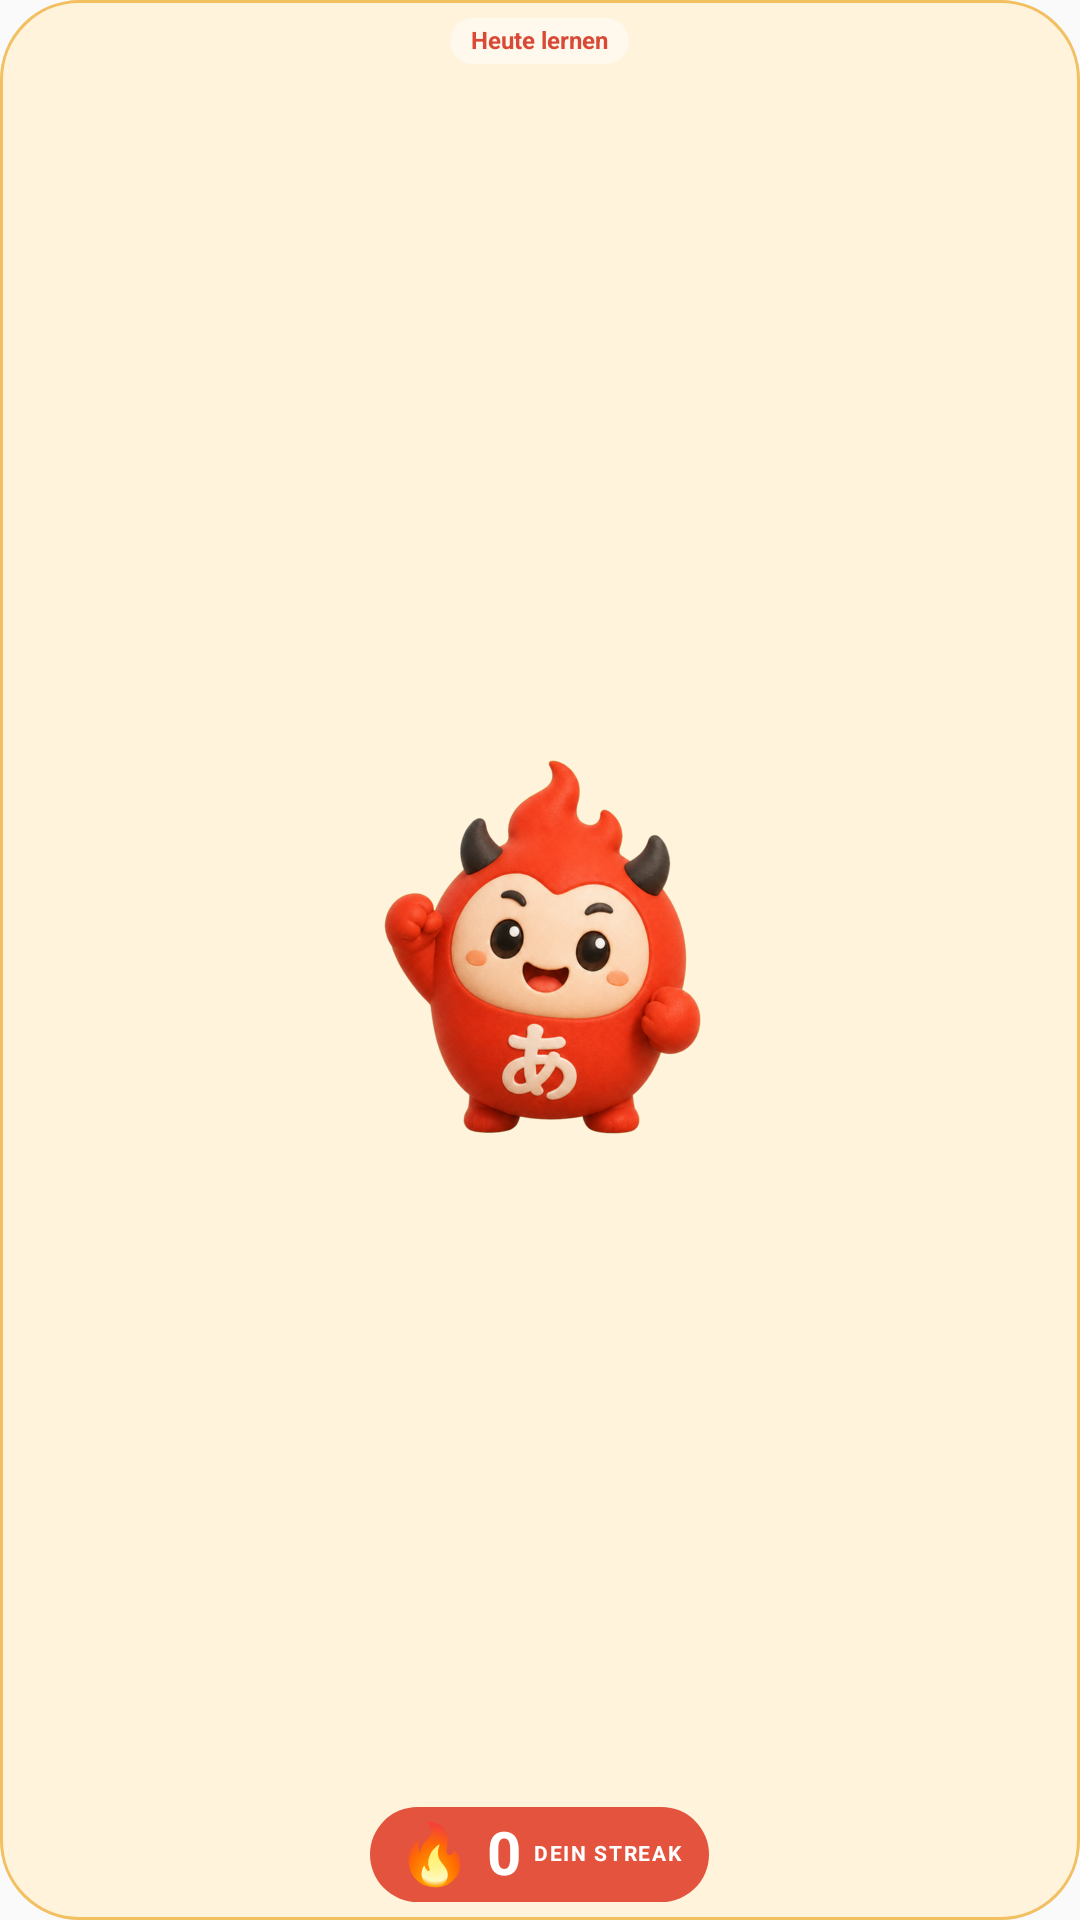

Layout XML and referenced resources for this Android screen:
<!-- AndroidManifest.xml: application theme Theme.KanaGarten -->
<!-- res/layout/widget_streak_square.xml -->
<FrameLayout xmlns:android="http://schemas.android.com/apk/res/android"
    android:id="@+id/widget_root"
    android:layout_width="match_parent"
    android:layout_height="match_parent"
    android:background="@drawable/widget_background_worried"
    android:padding="6dp">

    <ImageView
        android:id="@+id/widget_mascot"
        android:layout_width="match_parent"
        android:layout_height="match_parent"
        android:layout_gravity="center"
        android:layout_margin="8dp"
        android:contentDescription="@string/hibi_description"
        android:scaleType="centerInside"
        android:src="@drawable/hibi_happy_widget" />

    <TextView
        android:id="@+id/widget_message"
        android:layout_width="wrap_content"
        android:layout_height="wrap_content"
        android:layout_gravity="top|center_horizontal"
        android:background="@drawable/widget_message_background"
        android:ellipsize="end"
        android:fontFamily="sans-serif"
        android:includeFontPadding="false"
        android:maxLines="1"
        android:paddingStart="7dp"
        android:paddingTop="3dp"
        android:paddingEnd="7dp"
        android:paddingBottom="3dp"
        android:text="Heute lernen"
        android:textColor="#D94A36"
        android:textSize="8sp"
        android:textStyle="bold" />

    <LinearLayout
        android:layout_width="wrap_content"
        android:layout_height="wrap_content"
        android:layout_gravity="bottom|center_horizontal"
        android:background="@drawable/widget_streak_badge"
        android:gravity="center_vertical"
        android:orientation="horizontal"
        android:paddingStart="9dp"
        android:paddingTop="4dp"
        android:paddingEnd="9dp"
        android:paddingBottom="4dp">

        <TextView
            android:id="@+id/widget_streak"
            android:layout_width="wrap_content"
            android:layout_height="wrap_content"
            android:fontFamily="sans-serif"
            android:includeFontPadding="false"
            android:maxLines="1"
            android:text="🔥 0"
            android:textColor="#FFFFFF"
            android:textSize="20sp"
            android:textStyle="bold" />

        <TextView
            android:id="@+id/widget_label"
            android:layout_width="wrap_content"
            android:layout_height="wrap_content"
            android:layout_marginStart="4dp"
            android:fontFamily="sans-serif"
            android:includeFontPadding="false"
            android:letterSpacing="0.08"
            android:text="DEIN STREAK"
            android:textColor="#FFFFFF"
            android:textSize="7sp"
            android:textStyle="bold" />
    </LinearLayout>
</FrameLayout>
<!-- resources referenced by this layout -->
<resources>
  <!-- drawable hibi_happy_widget: png bitmap (drawable-nodpi, 134762 bytes) -->
  <!-- drawable widget_background_worried (drawable) -->
  <shape xmlns:android="http://schemas.android.com/apk/res/android" android:shape="rectangle">
      <solid android:color="#FFF4DB" />
      <corners android:radius="26dp" />
      <stroke android:width="1dp" android:color="#F2BF61" />
  </shape>
  <!-- drawable widget_message_background (drawable) -->
  <shape xmlns:android="http://schemas.android.com/apk/res/android" android:shape="rectangle">
      <solid android:color="#CCFFFAF2" />
      <corners android:radius="100dp" />
  </shape>
  <!-- drawable widget_streak_badge (drawable) -->
  <shape xmlns:android="http://schemas.android.com/apk/res/android" android:shape="rectangle">
      <solid android:color="#E3533E" />
      <corners android:radius="100dp" />
  </shape>
  <string name="hibi_description">Hibi, das Kana-Garten-Maskottchen</string>
  <style name="Theme.KanaGarten" parent="android:style/Theme.Material.Light.NoActionBar">
          <item name="android:fontFamily">sans</item>
          <item name="android:windowLightStatusBar">true</item>
          <item name="android:statusBarColor">@color/paper</item>
          <item name="android:navigationBarColor">@color/paper_light</item>
          <item name="android:windowActionModeOverlay">true</item>
          <item name="android:windowNoTitle">true</item>
      </style>
  <color name="paper">#F5F0E8</color>
  <color name="paper_light">#FFFAF2</color>
</resources>
